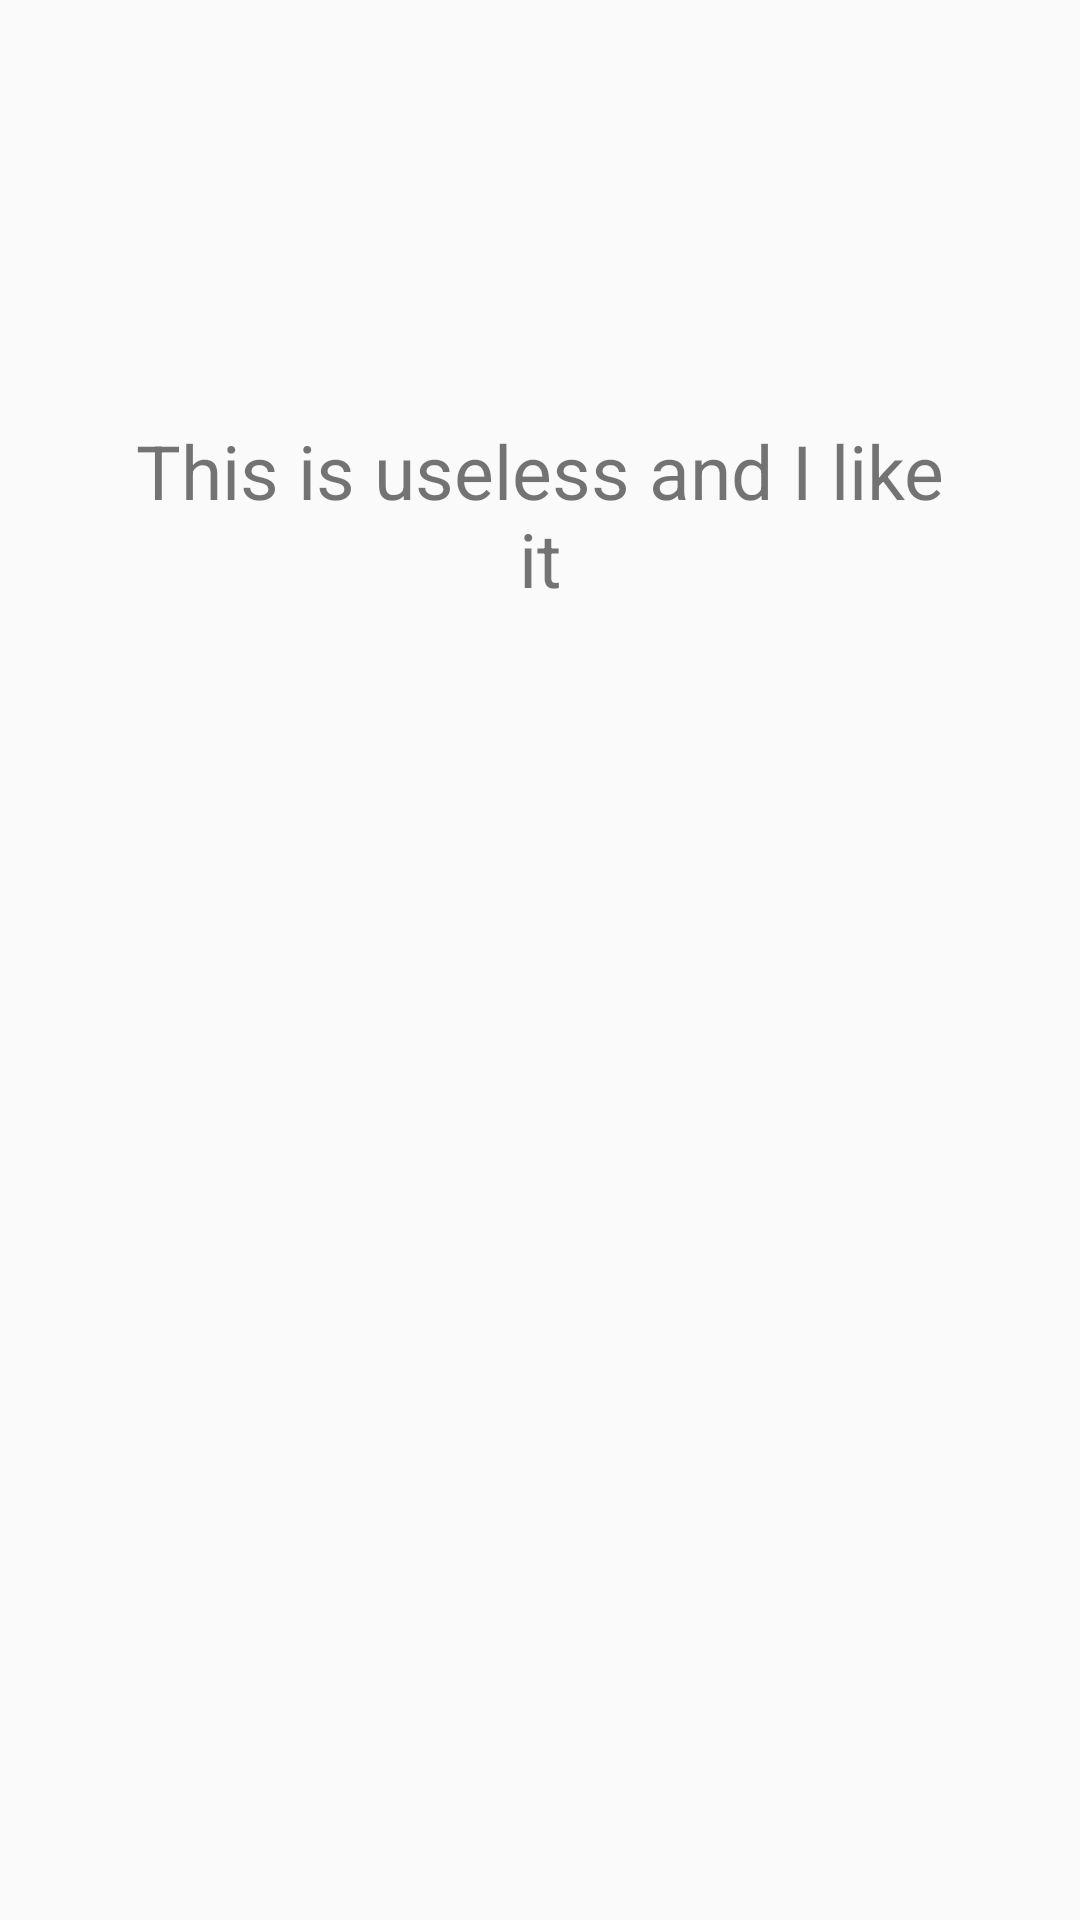

Produce the Android XML layout that renders to this screen, including the resource entries it uses.
<!-- AndroidManifest.xml: application theme AppTheme -->
<!-- res/layout/activity_about.xml -->
<?xml version="1.0" encoding="utf-8"?>
<android.support.design.widget.CoordinatorLayout xmlns:android="http://schemas.android.com/apk/res/android"
    android:id="@+id/coordinatorLayout"
    xmlns:app="http://schemas.android.com/apk/res-auto"
    xmlns:tools="http://schemas.android.com/tools"
    android:layout_width="match_parent"
    android:layout_height="match_parent"
    tools:context="com.emakina.iclu.generalapp.activities.AboutActivity">

    <android.support.constraint.ConstraintLayout
        android:layout_width="match_parent"
        android:layout_height="match_parent">

        <TextView
            android:id="@+id/txt_about"
            android:layout_width="wrap_content"
            android:layout_height="wrap_content"
            android:theme="@style/TitleTheme"
            app:layout_constraintLeft_toLeftOf="parent"
            app:layout_constraintRight_toRightOf="parent"
            app:layout_constraintTop_toTopOf="parent"
            android:layout_marginTop="100dp"
            android:text="@string/txt_about" />

        <ImageView
            android:id="@+id/img_about"
            android:layout_width="148dp"
            android:layout_height="201dp"
            android:layout_marginBottom="80dp"
            android:src="@drawable/catabout"
            app:layout_constraintBottom_toBottomOf="parent"
            app:layout_constraintLeft_toLeftOf="parent"
            app:layout_constraintRight_toRightOf="parent" />

    </android.support.constraint.ConstraintLayout>

</android.support.design.widget.CoordinatorLayout>
<!-- resources referenced by this layout -->
<resources>
  <string name="txt_about">This is useless and I like it</string>
  <style name="TitleTheme" parent="Theme.AppCompat.Light.DarkActionBar">
          <item name="colorPrimary">@color/colorPrimaryDark</item>
          <item name="fontFamily">@font/quito_chicken_regular</item>
          <item name="android:textSize">25dp</item>
          <item name="android:textAlignment">center</item>
          <item name="android:padding">40dp</item>
      </style>
  <style name="AppTheme" parent="Theme.AppCompat.Light.DarkActionBar">
          
          <item name="colorPrimary">@color/colorPrimary</item>
          <item name="colorPrimaryDark">@color/colorPrimaryDark</item>
          <item name="colorAccent">@color/colorAccent</item>
      </style>
  <color name="colorPrimaryDark">#c85a54</color>
  <color name="colorPrimary">#ff8a80</color>
  <color name="colorAccent">#000000</color>
</resources>
